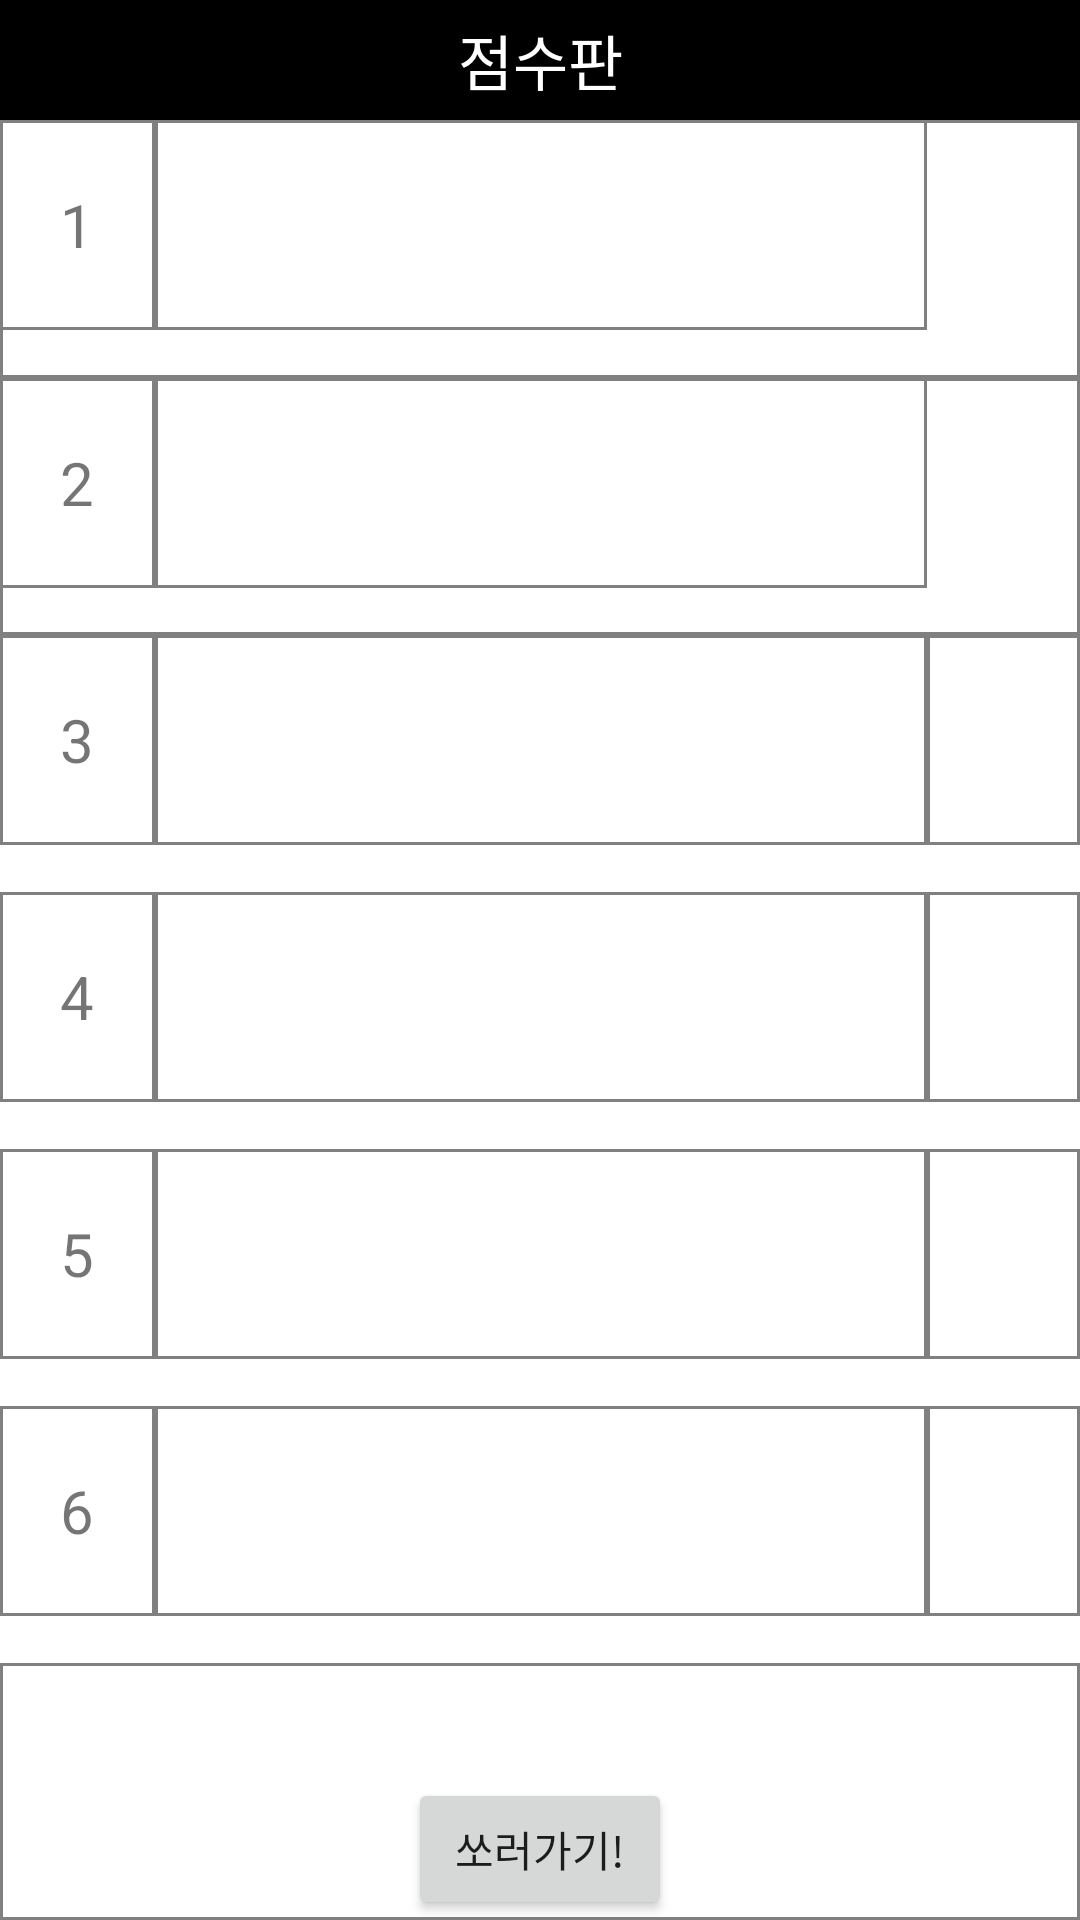

The Android layout XML behind this screen, and the referenced resources:
<!-- AndroidManifest.xml: application theme Theme.MyApplication -->
<!-- res/layout/activity_main14.xml -->
<?xml version="1.0" encoding="utf-8"?>
<LinearLayout xmlns:android="http://schemas.android.com/apk/res/android"
    xmlns:app="http://schemas.android.com/apk/res-auto"
    xmlns:tools="http://schemas.android.com/tools"
    android:layout_width="300dp"
    android:layout_height="530dp"
    android:orientation="vertical"
    tools:context=".MainActivity14">
    <LinearLayout
        android:layout_width="match_parent"
        android:layout_height="wrap_content"
        >
        <TextView
            android:text="점수판"
            android:textSize="20sp"
            android:textColor="@color/white"
            android:gravity="center"
            android:background="@color/black"
            android:layout_width="match_parent"
            android:layout_height="40dp"
            />

    </LinearLayout>

    <LinearLayout
        android:layout_width="match_parent"
        android:layout_height="match_parent"
        android:orientation="vertical"
        android:layout_weight="1">
        <LinearLayout
            android:layout_width="match_parent"
            android:layout_height="match_parent"
            android:orientation="horizontal"
            android:layout_weight="1"
            android:id="@+id/scoreone"
            android:background="@drawable/square_background"
            >
            <TextView
                android:layout_weight="3"
                android:layout_width="match_parent"
                android:layout_height="70dp"
                android:text="1"
                android:textSize="20dp"
                android:gravity="center"
                android:background="@drawable/square_background"
                ></TextView>
            <TextView
                android:layout_weight="1"
                android:id="@+id/pushscore1"
                android:layout_width="match_parent"
                android:layout_height="70dp"
                android:hint=""
                android:textSize="20dp"
                android:maxLength="10"
                android:gravity="center"
                android:background="@drawable/square_background"
                >
            </TextView>
            <TextView
                android:id="@+id/score1"
                android:layout_weight="3"
                android:layout_width="match_parent"
                android:layout_height="70dp"
                android:textSize="20dp"
                android:gravity="center"
                ></TextView>
        </LinearLayout>
        <LinearLayout
            android:layout_width="match_parent"
            android:layout_height="match_parent"
            android:orientation="horizontal"
            android:layout_weight="1"
            android:id="@+id/scoretwo"
            android:background="@drawable/square_background"
            >
            <TextView
                android:layout_weight="3"
                android:layout_width="match_parent"
                android:layout_height="70dp"
                android:text="2"
                android:textSize="20dp"
                android:gravity="center"
                android:background="@drawable/square_background"
                ></TextView>
            <TextView
                android:layout_weight="1"
                android:id="@+id/pushscore2"
                android:layout_width="match_parent"
                android:layout_height="70dp"
                android:hint=""
                android:textSize="20dp"
                android:maxLength="10"
                android:gravity="center"
                android:background="@drawable/square_background"
                >
            </TextView>
            <TextView
                android:id="@+id/score2"
                android:layout_weight="3"
                android:layout_width="match_parent"
                android:layout_height="70dp"

                android:textSize="20dp"
                android:gravity="center"
                ></TextView>
        </LinearLayout>
        <LinearLayout
            android:layout_width="match_parent"
            android:layout_height="match_parent"
            android:orientation="horizontal"
            android:layout_weight="1"
            android:id="@+id/scorethree"
            >
            <TextView
                android:layout_weight="3"
                android:layout_width="match_parent"
                android:layout_height="70dp"
                android:text="3"
                android:textSize="20dp"
                android:gravity="center"
                android:background="@drawable/square_background"
                ></TextView>
            <TextView
                android:layout_weight="1"
                android:id="@+id/pushscore3"
                android:layout_width="match_parent"
                android:layout_height="70dp"
                android:hint=""
                android:textSize="20dp"
                android:maxLength="10"
                android:gravity="center"
                android:background="@drawable/square_background"
                >
            </TextView>
            <TextView
                android:id="@+id/score3"
                android:layout_weight="3"
                android:layout_width="match_parent"
                android:layout_height="70dp"
                android:background="@drawable/square_background"
                android:textSize="20dp"
                android:gravity="center"
                ></TextView>
        </LinearLayout>
        <LinearLayout
            android:layout_width="match_parent"
            android:layout_height="match_parent"
            android:orientation="horizontal"
            android:layout_weight="1"
            android:id="@+id/scorefour"
            >
            <TextView
                android:layout_weight="3"
                android:layout_width="match_parent"
                android:layout_height="70dp"
                android:text="4"
                android:textSize="20dp"
                android:gravity="center"
                android:background="@drawable/square_background"
                ></TextView>
            <TextView
                android:layout_weight="1"
                android:id="@+id/pushscore4"
                android:layout_width="match_parent"
                android:layout_height="70dp"
                android:hint=""
                android:textSize="20dp"
                android:maxLength="10"
                android:gravity="center"
                android:background="@drawable/square_background"
                >
            </TextView>
            <TextView
                android:id="@+id/score4"
                android:layout_weight="3"
                android:layout_width="match_parent"
                android:layout_height="70dp"
                android:background="@drawable/square_background"
                android:textSize="20dp"
                android:gravity="center"
                ></TextView>
        </LinearLayout>
        <LinearLayout
            android:layout_width="match_parent"
            android:layout_height="match_parent"
            android:orientation="horizontal"
            android:layout_weight="1"
            android:id="@+id/scorefive"
            >
            <TextView
                android:layout_weight="3"
                android:layout_width="match_parent"
                android:layout_height="70dp"
                android:text="5"
                android:textSize="20dp"
                android:gravity="center"
                android:background="@drawable/square_background"
                ></TextView>
            <TextView
                android:layout_weight="1"
                android:id="@+id/pushscore5"
                android:layout_width="match_parent"
                android:layout_height="70dp"
                android:hint=""
                android:textSize="20dp"
                android:maxLength="10"
                android:gravity="center"
                android:background="@drawable/square_background"
                >
            </TextView>
            <TextView
                android:id="@+id/score5"
                android:layout_weight="3"
                android:layout_width="match_parent"
                android:layout_height="70dp"
                android:background="@drawable/square_background"
                android:textSize="20dp"
                android:gravity="center"
                ></TextView>
        </LinearLayout>
        <LinearLayout
            android:layout_width="match_parent"
            android:layout_height="match_parent"
            android:orientation="horizontal"
            android:layout_weight="1"
            android:id="@+id/scoresix"
            >
            <TextView
                android:layout_weight="3"
                android:layout_width="match_parent"
                android:layout_height="70dp"
                android:text="6"
                android:textSize="20dp"
                android:gravity="center"
                android:background="@drawable/square_background"
                ></TextView>
            <TextView
                android:layout_weight="1"
                android:id="@+id/pushscore6"
                android:layout_width="match_parent"
                android:layout_height="70dp"
                android:hint=""
                android:textSize="20dp"
                android:maxLength="10"
                android:gravity="center"
                android:background="@drawable/square_background"
                >
            </TextView>
            <TextView
                android:id="@+id/score6"
                android:layout_weight="3"
                android:layout_width="match_parent"
                android:layout_height="70dp"
                android:textSize="20dp"
                android:gravity="center"
                android:background="@drawable/square_background"
                ></TextView>
        </LinearLayout>
        <LinearLayout
            android:layout_width="match_parent"
            android:layout_height="match_parent"
            android:orientation="vertical"
            android:layout_weight="1"
            android:gravity="center"
            android:background="@drawable/square_background"
            >
            <TextView
                android:id="@+id/text14"
                android:layout_width="wrap_content"
                android:layout_height="wrap_content"
                android:textSize="20dp"
                android:hint=""
                android:gravity="center"
                android:layout_weight="1"
                >
            </TextView>
            <Button
                android:id="@+id/go14"
                android:layout_width="wrap_content"
                android:layout_height="24dp"
                android:layout_weight="2"
                android:text="쏘러가기!"
                android:textSize="14dp"></Button>
        </LinearLayout>
        </LinearLayout>

    </LinearLayout>
<!-- resources referenced by this layout -->
<resources>
  <color name="black">#FF000000</color>
  <color name="white">#FFFFFFFF</color>
  <!-- drawable square_background (drawable-xxhdpi) -->
  <?xml version="1.0" encoding="utf-8"?>
  <shape xmlns:android="http://schemas.android.com/apk/res/android"
      android:shape="rectangle" >
      <solid android:color="@color/white" />
      <corners
          android:radius="0dp"/>
      <stroke
          android:width="1dp"
          android:color="@color/gray" />
  </shape>
  <style name="Theme.MyApplication" parent="Theme.MaterialComponents.DayNight.DarkActionBar">
          
          <item name="colorPrimary">@color/purple_500</item>
          <item name="colorPrimaryVariant">@color/purple_700</item>
          <item name="colorOnPrimary">@color/white</item>
  
  
          
          <item name="colorSecondary">@color/teal_200</item>
          <item name="colorSecondaryVariant">@color/teal_700</item>
          <item name="colorOnSecondary">@color/black</item>
          
          <item name="android:statusBarColor">?attr/colorPrimaryVariant</item>
          
      </style>
  <color name="gray">#808080</color>
  <color name="purple_500">#FF6200EE</color>
  <color name="purple_700">#FF3700B3</color>
  <color name="teal_200">#FF03DAC5</color>
  <color name="teal_700">#FF018786</color>
</resources>
